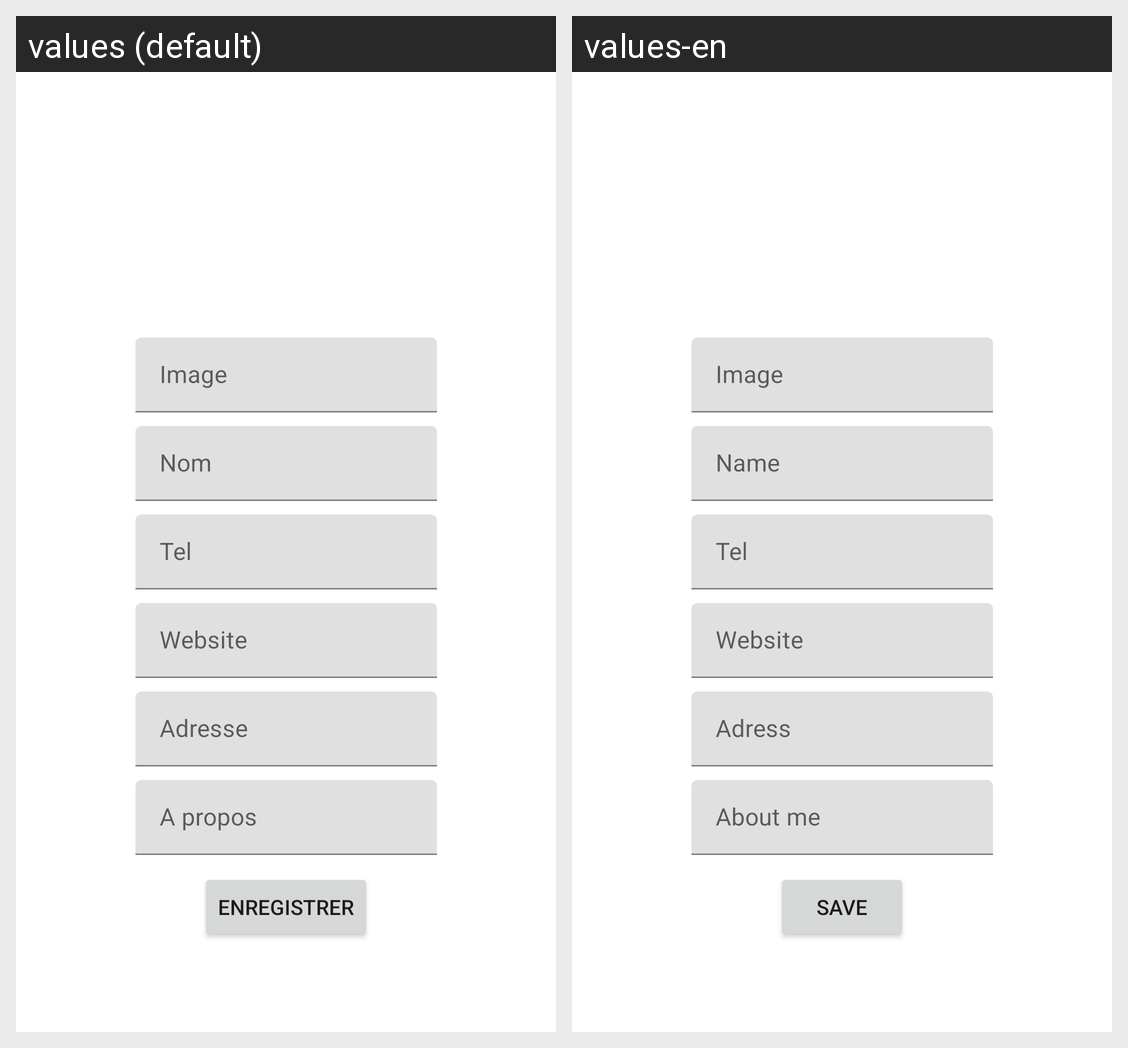

This grid shows one Android layout under two languages. Give, for every string resource on the screen, its name, the default text and each shown locale's text.
Android screen res/layout/add_neighbor.xml rendered under 2 locales, left to right: values (default), values-en. Device: Nexus 5 (rendered at 1080×1920; each locale shown at half size, 540×960, under a caption strip naming it); theme Theme.MaterialComponents.DayNight.NoActionBar.
Strings drawn on this screen, with the default value and each locale's value (text and hints the layout hard-codes, and strings that could not be matched under every locale, appear in the picture but are not listed):

image
  values: Image
  values-en: Image

name
  values: Nom
  values-en: Name

tel
  values: Tel
  values-en: Tel

website
  values: Website
  values-en: Website

adress
  values: Adresse
  values-en: Adress

about_me
  values: A propos
  values-en: About me

save_button
  values: Enregistrer
  values-en: Save
